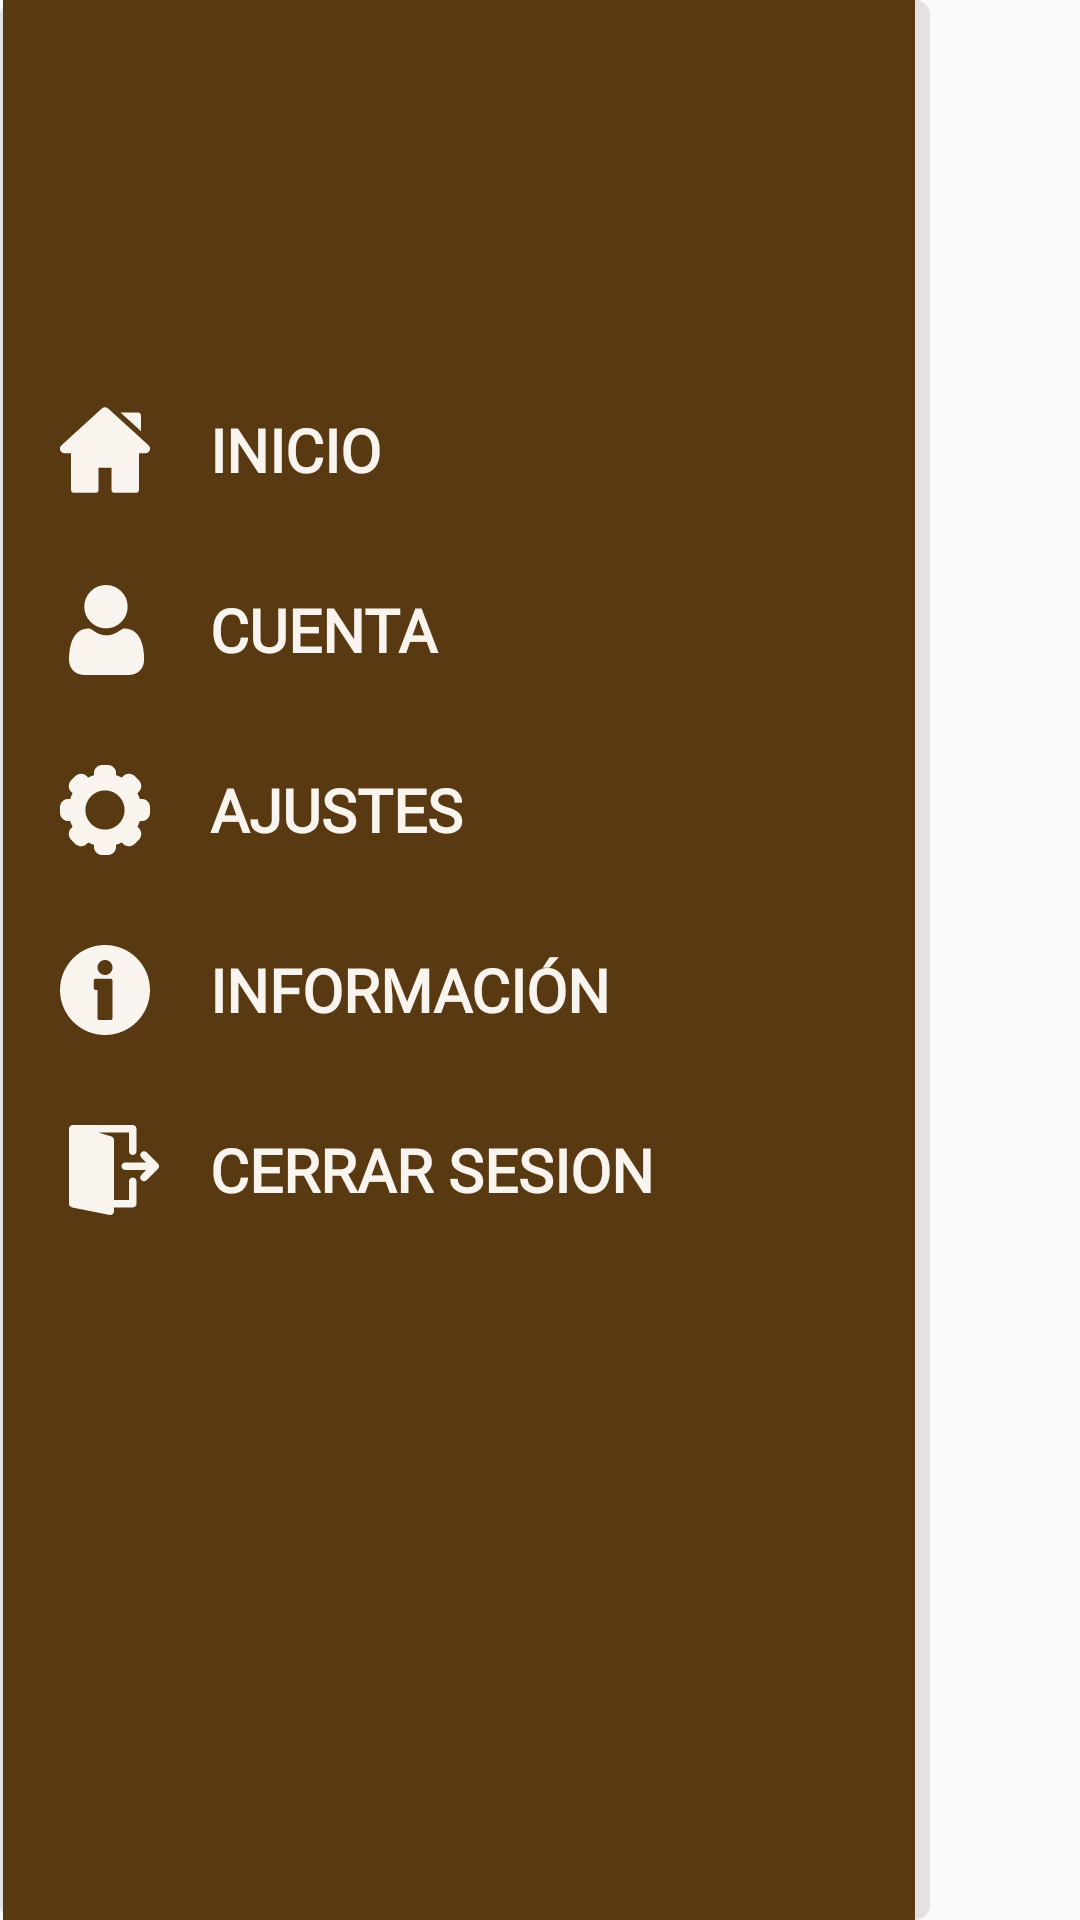

Produce the Android XML layout that renders to this screen, including the resource entries it uses.
<!-- AndroidManifest.xml: application theme Theme.AppCompat.Light.NoActionBar -->
<!-- res/layout/fragment_left_main_menu.xml -->
<?xml version="1.0" encoding="utf-8"?>
<FrameLayout xmlns:android="http://schemas.android.com/apk/res/android"
xmlns:tools="http://schemas.android.com/tools"
android:layout_width="match_parent"
android:layout_height="match_parent"
tools:context=".Fragments.LeftMainMenu">


    <LinearLayout
        android:layout_width="wrap_content"
        android:layout_height="match_parent"
        android:background="@drawable/shadow_left_menu"
        android:orientation="vertical"
        android:weightSum="1"
        >

        <LinearLayout
            android:layout_width="match_parent"
            android:layout_height="match_parent"
            android:orientation="horizontal">

            <LinearLayout
                android:layout_width="60dp"
                android:layout_height="match_parent"
                android:orientation="vertical">

                <ImageButton
                    android:id="@+id/topMainMenuHomeButtonIcon"
                    android:layout_marginTop="120dp"
                    android:src="@drawable/home"
                    style="@style/menu_icons" />

                <ImageButton
                    android:id="@+id/topMainMenuProfileButtonIcon"
                    style="@style/menu_icons"
                    android:src="@drawable/user"
                    android:paddingLeft="16dp" />

                <ImageButton
                    android:id="@+id/topMainMenuSettingsButtonIcon"
                    style="@style/menu_icons"
                    android:src="@drawable/settings" />

                <ImageButton
                    android:id="@+id/topMainMenuInfoButtonIcon"
                    style="@style/menu_icons"
                    android:src="@drawable/info" />

                <ImageButton
                    android:id="@+id/topMainMenuCloseSessionButtonIcon"
                    style="@style/menu_icons"
                    android:src="@drawable/log_out"
                    android:paddingLeft="16dp"/>

            </LinearLayout>

            <LinearLayout
                android:layout_width="250dp"
                android:layout_height="match_parent"
                android:orientation="vertical"
                android:layout_gravity="center">

                <Button
                    android:id="@+id/topMainMenuHomeButton"
                    android:layout_marginTop="120dp"
                    android:text="Inicio"
                    style="@style/menu_options" />

                <Button
                    android:id="@+id/topMainMenuProfileButton"
                    android:layout_width="match_parent"
                    android:layout_height="60dp"
                    style="@style/menu_options"
                    android:text="Cuenta" />

                <Button
                    android:id="@+id/topMainMenuSettingsButton"
                    android:layout_width="match_parent"
                    android:layout_height="60dp"
                    style="@style/menu_options"
                    android:text="Ajustes" />
                <Button
                    android:id="@+id/topMainMenuInfoButton"
                    android:layout_width="match_parent"
                    android:layout_height="60dp"
                    style="@style/menu_options"
                    android:text="Información" />
                <Button
                    android:id="@+id/topMainMenuCloseSessionButton"
                    android:layout_width="match_parent"
                    android:layout_height="60dp"
                    style="@style/menu_options"
                    android:text="Cerrar sesion" />

            </LinearLayout>
        </LinearLayout>


    </LinearLayout>
</FrameLayout>
<!-- resources referenced by this layout -->
<resources>
  <!-- drawable home (drawable) -->
  <?xml version="1.0" encoding="utf-8"?>
  <vector xmlns:android="http://schemas.android.com/apk/res/android"
      android:width="30dp"
      android:height="30dp"
      android:viewportWidth="512.001"
      android:viewportHeight="512.001">
  
      <path
          android:fillColor="#F9F4EE"
          android:pathData="M503.402,228.885L273.684,19.567c-10.083-9.189-25.288-9.188-35.367-0.001L8.598,228.886 c-8.077,7.36-10.745,18.7-6.799,28.889c3.947,10.189,13.557,16.772,24.484,16.772h36.69v209.721 c0,8.315,6.742,15.057,15.057,15.057h125.914c8.315,0,15.057-6.741,15.057-15.057V356.932h74.002v127.337 c0,8.315,6.742,15.057,15.057,15.057h125.908c8.315,0,15.057-6.741,15.057-15.057V274.547h36.697 c10.926,0,20.537-6.584,24.484-16.772C514.147,247.585,511.479,236.246,503.402,228.885z" />
      <path
          android:fillColor="#F9F4EE"
          android:pathData="M445.092,42.73H343.973l116.176,105.636v-90.58C460.149,49.471,453.408,42.73,445.092,42.73z" />
  </vector>
  <!-- drawable info (drawable) -->
  <?xml version="1.0" encoding="utf-8"?>
  <vector xmlns:android="http://schemas.android.com/apk/res/android"
      android:width="30dp"
      android:height="30dp"
      android:viewportWidth="512"
      android:viewportHeight="512">
  
      <path
          android:fillColor="#F9F4EE"
          android:pathData="M256,0C114.844,0,0,114.844,0,256s114.844,256,256,256s256-114.844,256-256S397.156,0,256,0z M298.667,416 c0,5.896-4.771,10.667-10.667,10.667h-64c-5.896,0-10.667-4.771-10.667-10.667V256h-10.667c-5.896,0-10.667-4.771-10.667-10.667 v-42.667c0-5.896,4.771-10.667,10.667-10.667H288c5.896,0,10.667,4.771,10.667,10.667V416z M256,170.667 c-23.531,0-42.667-19.135-42.667-42.667S232.469,85.333,256,85.333s42.667,19.135,42.667,42.667S279.531,170.667,256,170.667z" />
  </vector>
  <!-- drawable shadow_left_menu (drawable) -->
  <?xml version="1.0" encoding="utf-8"?>
  <layer-list xmlns:android="http://schemas.android.com/apk/res/android">
      <item >
          <shape
              android:shape="rectangle">
              <solid android:color="@color/shade" />
              <corners android:radius="5dp"/>
          </shape>
      </item>
      <item android:right="5dp" android:left="1dp" >
          <shape
              android:shape="rectangle">
              <solid android:color="@color/brown"/>
          </shape>
      </item>
  </layer-list>
  <style name="menu_icons">
          <item name="android:layout_width">match_parent</item>
          <item name="android:layout_height">60dp</item>
          <item name="android:background">@color/transparent</item>
          <item name="android:paddingLeft">10dp</item>
      </style>
  <style name="menu_options">
          <item name="android:layout_width">match_parent</item>
          <item name="android:layout_height">60dp</item>
          <item name="android:background">@color/transparent</item>
          <item name="android:paddingLeft">10dp</item>
          <item name="android:textAlignment">viewStart</item>
          <item name="android:textColor">@color/cream</item>
          <item name="android:textSize">20sp</item>
          <item name="android:textStyle">bold</item>
         <item name="android:fontFamily">@font/segoui</item>
      </style>
  <color name="shade"> #64BEBEBE </color>
  <color name="brown">#593911</color>
  <color name="transparent">#00FFFFFF</color>
  <color name="cream">#F9F4EE</color>
</resources>
